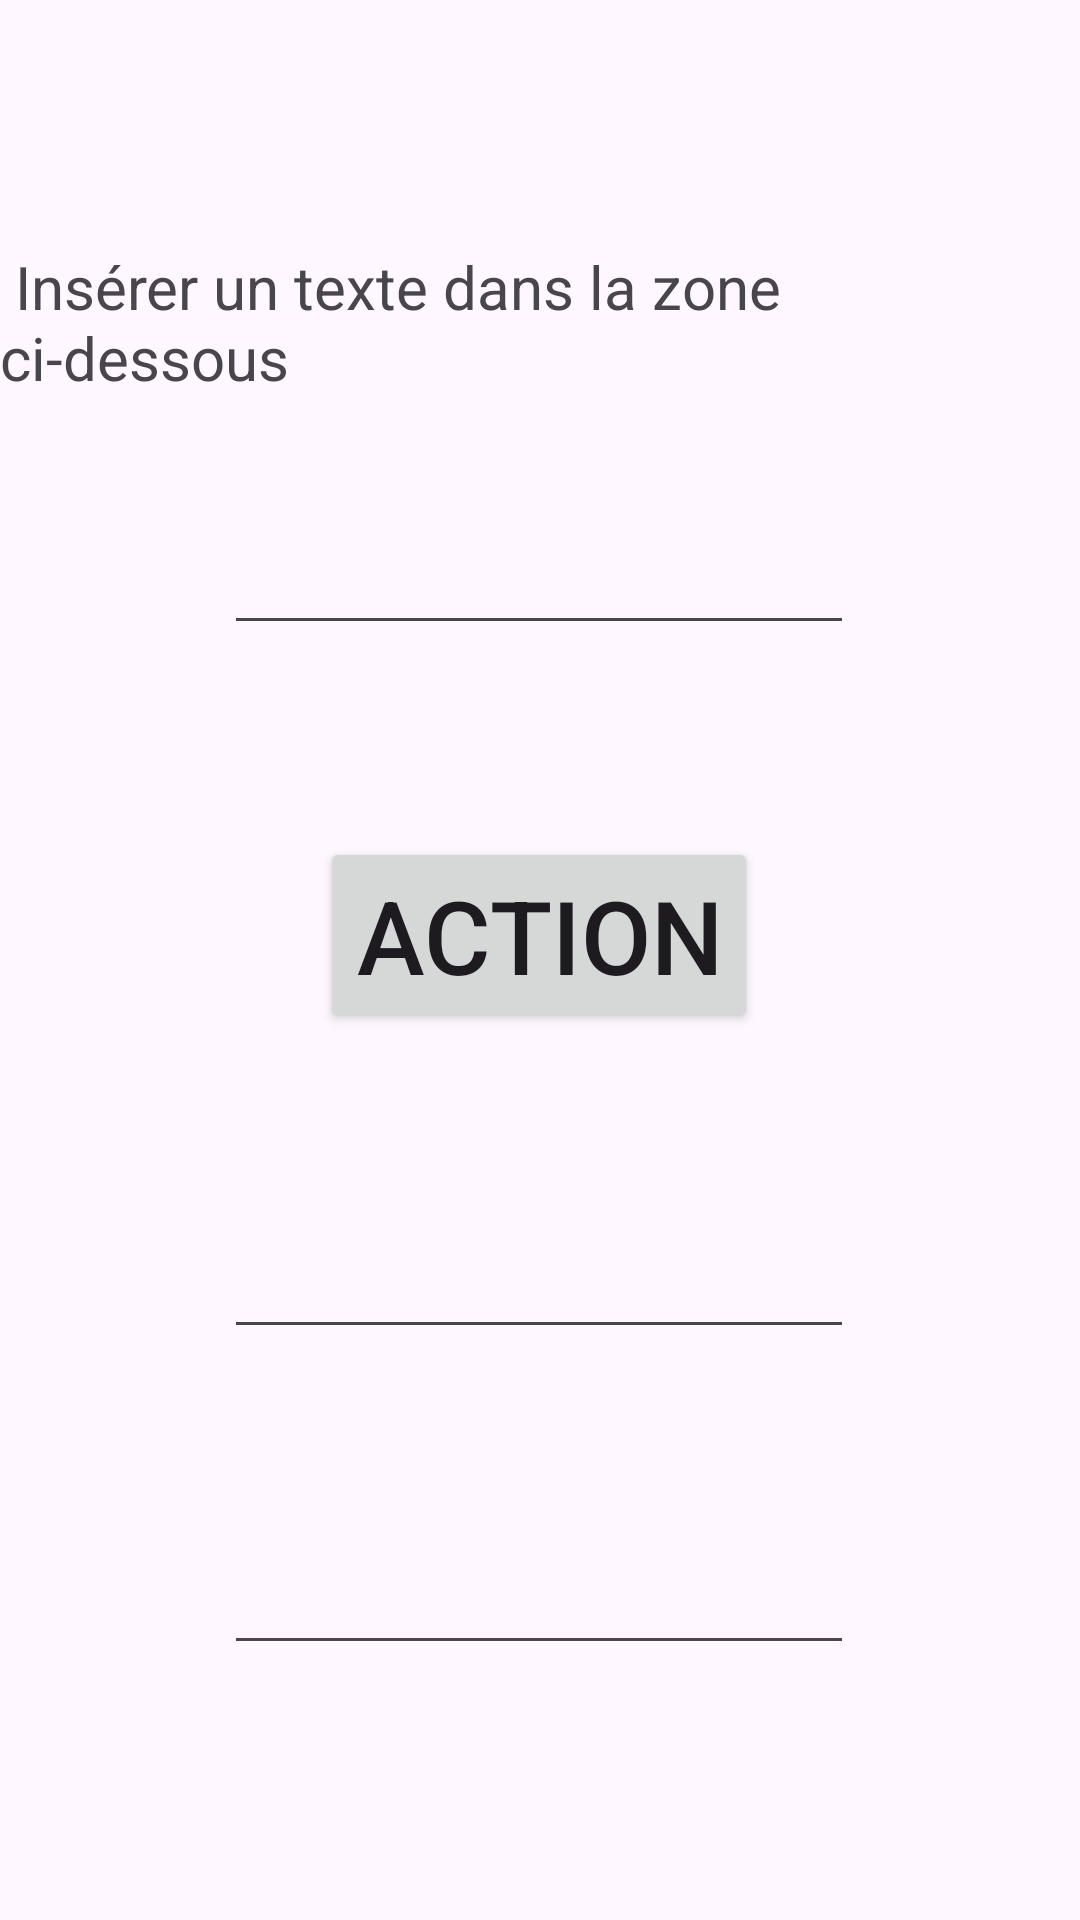

The Android layout XML behind this screen, and the referenced resources:
<!-- AndroidManifest.xml: application theme Theme.AppIagi2_26 -->
<!-- res/layout/activity_activite4.xml -->
<?xml version="1.0" encoding="utf-8"?>
<androidx.constraintlayout.widget.ConstraintLayout xmlns:android="http://schemas.android.com/apk/res/android"
    xmlns:app="http://schemas.android.com/apk/res-auto"
    xmlns:tools="http://schemas.android.com/tools"
    android:id="@+id/main"
    android:layout_width="match_parent"
    android:layout_height="match_parent"
    tools:context=".Activite4">

    <TextView
        android:id="@+id/txt2"
        android:layout_width="wrap_content"
        android:layout_height="wrap_content"
        android:text=" Insérer un texte dans la zone ci-dessous"
        android:textSize="20sp"
        app:layout_constraintBottom_toBottomOf="parent"
        app:layout_constraintEnd_toEndOf="parent"
        app:layout_constraintHorizontal_bias="0.489"
        app:layout_constraintStart_toStartOf="parent"
        app:layout_constraintTop_toTopOf="parent"
        app:layout_constraintVertical_bias="0.139" />

    <EditText
        android:id="@+id/txt3"
        android:layout_width="wrap_content"
        android:layout_height="wrap_content"
        android:ems="10"
        android:inputType="text"
        app:layout_constraintBottom_toBottomOf="parent"
        app:layout_constraintEnd_toEndOf="parent"
        app:layout_constraintHorizontal_bias="0.497"
        app:layout_constraintStart_toStartOf="parent"
        app:layout_constraintTop_toTopOf="parent"
        app:layout_constraintVertical_bias="0.29" />

    <Button
        android:id="@+id/btn3"
        android:layout_width="wrap_content"
        android:layout_height="wrap_content"
        android:layout_marginTop="64dp"
        android:text="Action"
        android:textSize="34sp"
        app:layout_constraintEnd_toEndOf="@+id/txt3"
        app:layout_constraintStart_toStartOf="@+id/txt3"
        app:layout_constraintTop_toBottomOf="@+id/txt3" />

    <EditText
        android:id="@+id/txt4"
        android:layout_width="wrap_content"
        android:layout_height="wrap_content"
        android:layout_marginTop="64dp"
        android:ems="10"
        android:inputType="text"
        app:layout_constraintEnd_toEndOf="@+id/btn3"
        app:layout_constraintStart_toStartOf="@+id/btn3"
        app:layout_constraintTop_toBottomOf="@+id/btn3" />

    <EditText
        android:id="@+id/txt5"
        android:layout_width="wrap_content"
        android:layout_height="wrap_content"
        android:layout_marginTop="64dp"
        android:ems="10"
        android:inputType="text"
        app:layout_constraintEnd_toEndOf="@+id/txt4"
        app:layout_constraintHorizontal_bias="0.0"
        app:layout_constraintStart_toStartOf="@+id/txt4"
        app:layout_constraintTop_toBottomOf="@+id/txt4" />

</androidx.constraintlayout.widget.ConstraintLayout>
<!-- resources referenced by this layout -->
<resources>
  <style name="Theme.AppIagi2_26" parent="Base.Theme.AppIagi2_26" />
  <style name="Base.Theme.AppIagi2_26" parent="Theme.Material3.DayNight.NoActionBar">
          
          
      </style>
</resources>
